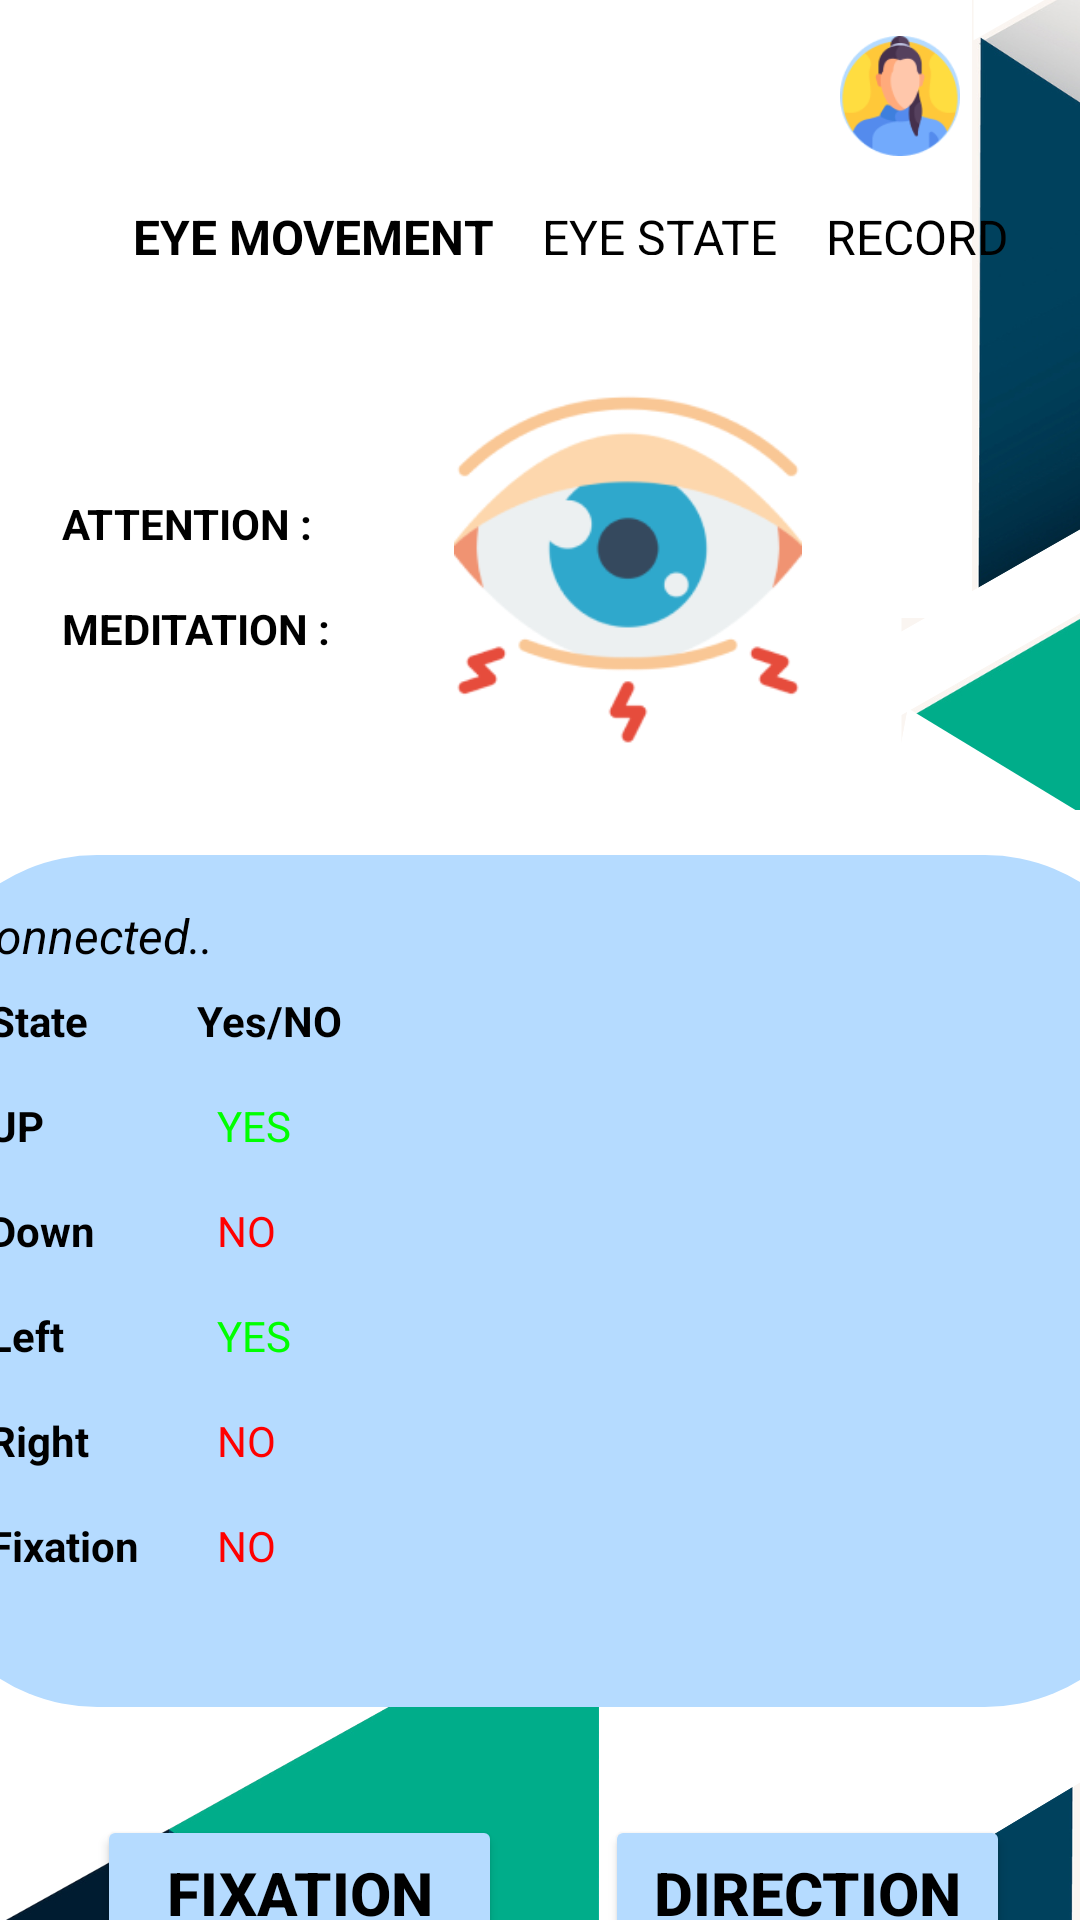

Layout XML and referenced resources for this Android screen:
<!-- AndroidManifest.xml: application theme Theme.Testingchat -->
<!-- res/layout/activity_eye_movement.xml -->
<?xml version="1.0" encoding="utf-8"?>
<androidx.constraintlayout.widget.ConstraintLayout xmlns:android="http://schemas.android.com/apk/res/android"
    xmlns:app="http://schemas.android.com/apk/res-auto"
    xmlns:tools="http://schemas.android.com/tools"
    android:layout_width="match_parent"
    android:layout_height="match_parent"
    android:background="@drawable/background3"
    tools:context=".EyeMovement">

    
    <ImageView
        android:id="@+id/back_arrow"
        android:layout_width="24dp"
        android:layout_height="24dp"
        android:layout_marginStart="16dp"
        android:layout_marginTop="16dp"
        android:src="@drawable/img"
        app:layout_constraintStart_toStartOf="parent"
        app:layout_constraintTop_toTopOf="parent" />

    

    

    

    <ImageView
        android:id="@+id/profile_icon"
        android:layout_width="40dp"
        android:layout_height="40dp"
        android:layout_marginTop="12dp"
        android:layout_marginEnd="40dp"
        android:src="@drawable/img_3"
        app:layout_constraintEnd_toEndOf="parent"
        app:layout_constraintTop_toTopOf="parent" />

    <LinearLayout
        android:id="@+id/tab_layout"
        android:layout_width="381dp"
        android:layout_height="33dp"
        android:layout_marginTop="8dp"
        android:gravity="center"
        android:orientation="horizontal"
        app:layout_constraintEnd_toEndOf="parent"
        app:layout_constraintHorizontal_bias="0.0"
        app:layout_constraintStart_toStartOf="parent"
        app:layout_constraintTop_toBottomOf="@id/profile_icon">

        <TextView
            android:layout_width="wrap_content"
            android:layout_height="wrap_content"
            android:fontFamily="sans-serif"
            android:padding="8dp"
            android:text="EYE MOVEMENT"
            android:textColor="#000000"
            android:textSize="16sp"
            android:textStyle="bold" />

        <TextView
            android:layout_width="wrap_content"
            android:layout_height="wrap_content"
            android:fontFamily="sans-serif"
            android:padding="8dp"
            android:text="EYE STATE"
            android:textColor="@color/black"
            android:textSize="16sp" />

        <TextView
            android:layout_width="wrap_content"
            android:layout_height="wrap_content"
            android:fontFamily="sans-serif"
            android:padding="8dp"
            android:text="RECORD"
            android:textColor="@color/black"
            android:textSize="16sp" />
    </LinearLayout>

    

    

    

    

    <ImageView
        android:id="@+id/eye_state_icon"
        android:layout_width="116dp"
        android:layout_height="130dp"
        android:layout_marginTop="32dp"
        android:src="@drawable/img_5"
        app:layout_constraintEnd_toEndOf="parent"
        app:layout_constraintHorizontal_bias="0.62"
        app:layout_constraintStart_toStartOf="parent"
        app:layout_constraintTop_toBottomOf="@id/tab_layout" />

    <LinearLayout
        android:id="@+id/connection_status_table"
        android:layout_width="416dp"
        android:layout_height="284dp"
        android:layout_marginTop="30dp"
        android:background="@drawable/rounded_background"
        android:backgroundTint="#B5DBFF"
        android:orientation="vertical"
        android:padding="16dp"
        app:layout_constraintEnd_toEndOf="parent"
        app:layout_constraintStart_toStartOf="parent"
        app:layout_constraintTop_toBottomOf="@id/eye_state_icon">

        <TextView
            android:layout_width="wrap_content"
            android:layout_height="wrap_content"
            android:text="Connected.."
            android:textColor="#000000"
            android:textSize="16sp"
            android:textStyle="italic" />

        <TableLayout
            android:layout_width="match_parent"
            android:layout_height="wrap_content"
            android:stretchColumns="1">

            <TableRow>

                <TextView
                    android:layout_width="wrap_content"
                    android:layout_height="wrap_content"
                    android:padding="8dp"
                    android:text="State"
                    android:textColor="#000000"
                    android:textStyle="bold" />

                <TextView
                    android:layout_width="wrap_content"
                    android:layout_height="wrap_content"
                    android:padding="8dp"
                    android:text=" Yes/NO"
                    android:textColor="#000000"
                    android:textStyle="bold" />
            </TableRow>

            <TableRow>

                <TextView
                    android:layout_width="wrap_content"
                    android:layout_height="wrap_content"
                    android:padding="8dp"
                    android:text="UP"
                    android:textColor="#000000"
                    android:textStyle="bold" />

                <TextView
                    android:id="@+id/up"
                    android:layout_width="wrap_content"
                    android:layout_height="wrap_content"
                    android:padding="8dp"
                    android:text="   YES"
                    android:textColor="#00FF00" />
            </TableRow>

            <TableRow>

                <TextView
                    android:layout_width="wrap_content"
                    android:layout_height="wrap_content"
                    android:padding="8dp"
                    android:text="Down"
                    android:textColor="#000000"
                    android:textStyle="bold" />

                <TextView
                    android:id="@+id/down"
                    android:layout_width="wrap_content"
                    android:layout_height="wrap_content"
                    android:padding="8dp"
                    android:text="   NO"
                    android:textColor="#FF0000" />
            </TableRow>

            <TableRow>

                <TextView
                    android:layout_width="wrap_content"
                    android:layout_height="wrap_content"
                    android:padding="8dp"
                    android:text="Left"
                    android:textColor="#000000"
                    android:textStyle="bold" />

                <TextView
                    android:id="@+id/left"
                    android:layout_width="wrap_content"
                    android:layout_height="wrap_content"
                    android:padding="8dp"
                    android:text="   YES"
                    android:textColor="#00FF00" />
            </TableRow>

            <TableRow>

                <TextView
                    android:layout_width="wrap_content"
                    android:layout_height="wrap_content"
                    android:padding="8dp"
                    android:text="Right"
                    android:textColor="#000000"
                    android:textStyle="bold" />

                <TextView
                    android:id="@+id/right"
                    android:layout_width="wrap_content"
                    android:layout_height="wrap_content"
                    android:padding="8dp"
                    android:text="   NO"
                    android:textColor="#FF0000" />
            </TableRow>
            <TableRow>

                <TextView
                    android:layout_width="wrap_content"
                    android:layout_height="wrap_content"
                    android:padding="8dp"
                    android:text="Fixation"
                    android:textColor="#000000"
                    android:textStyle="bold" />

                <TextView
                    android:id="@+id/isMoving"
                    android:layout_width="wrap_content"
                    android:layout_height="wrap_content"
                    android:padding="8dp"
                    android:text="   NO"
                    android:textColor="#FF0000" />
            </TableRow>
        </TableLayout>
    </LinearLayout>

    <LinearLayout
        android:id="@+id/status_texts"
        android:layout_width="150dp"
        android:layout_height="108dp"
        android:layout_marginBottom="20dp"
        android:orientation="vertical"
        app:layout_constraintBottom_toTopOf="@id/connection_status_table"
        app:layout_constraintEnd_toEndOf="parent"
        app:layout_constraintHorizontal_bias="0.061"
        app:layout_constraintStart_toStartOf="parent">

        <TextView
            android:layout_width="wrap_content"
            android:layout_height="wrap_content"
            android:padding="8dp"
            android:text="ATTENTION :"
            android:textColor="#000000"
            android:textStyle="bold" />

        <TextView
            android:layout_width="wrap_content"
            android:layout_height="wrap_content"
            android:padding="8dp"
            android:text="MEDITATION :"
            android:textColor="#000000"
            android:textStyle="bold" />

    </LinearLayout>

    <Button
        android:id="@+id/test_button"
        android:layout_width="135dp"
        android:layout_height="52dp"
        android:layout_marginTop="340dp"
        android:backgroundTint="#B5DBFF"
        android:text="Direction"
        android:textStyle="bold"
        android:textColor="#000000"
        android:textSize="20sp"
        app:layout_constraintEnd_toEndOf="parent"
        app:layout_constraintHorizontal_bias="0.897"
        app:layout_constraintStart_toStartOf="parent"
        app:layout_constraintTop_toBottomOf="@id/status_texts" />

    <Button
        android:id="@+id/fixation_button"
        android:layout_width="135dp"
        android:layout_height="52dp"
        android:layout_marginTop="340dp"
        android:backgroundTint="#B5DBFF"
        android:text="Fixation"
        android:textStyle="bold"
        android:textColor="#000000"
        android:textSize="20sp"
        app:layout_constraintEnd_toEndOf="parent"
        app:layout_constraintHorizontal_bias="0.144"
        app:layout_constraintStart_toStartOf="parent"
        app:layout_constraintTop_toBottomOf="@id/status_texts" />

</androidx.constraintlayout.widget.ConstraintLayout>
<!-- resources referenced by this layout -->
<resources>
  <color name="black">#FF000000</color>
  <!-- drawable background3: png bitmap (drawable, 67762 bytes) -->
  <!-- drawable img_3: png bitmap (drawable, 5760 bytes) -->
  <!-- drawable img_5: png bitmap (drawable, 12981 bytes) -->
  <!-- drawable rounded_background (drawable) -->
  <?xml version="1.0" encoding="utf-8"?>
  <shape xmlns:android="http://schemas.android.com/apk/res/android">
      <solid android:color="#C3EFBF" />
      <corners android:radius="60dp" />
  
  </shape>
  <style name="Theme.Testingchat" parent="Base.Theme.Testingchat" />
  <style name="Base.Theme.Testingchat" parent="Theme.Material3.DayNight.NoActionBar">
          
          
      </style>
</resources>
